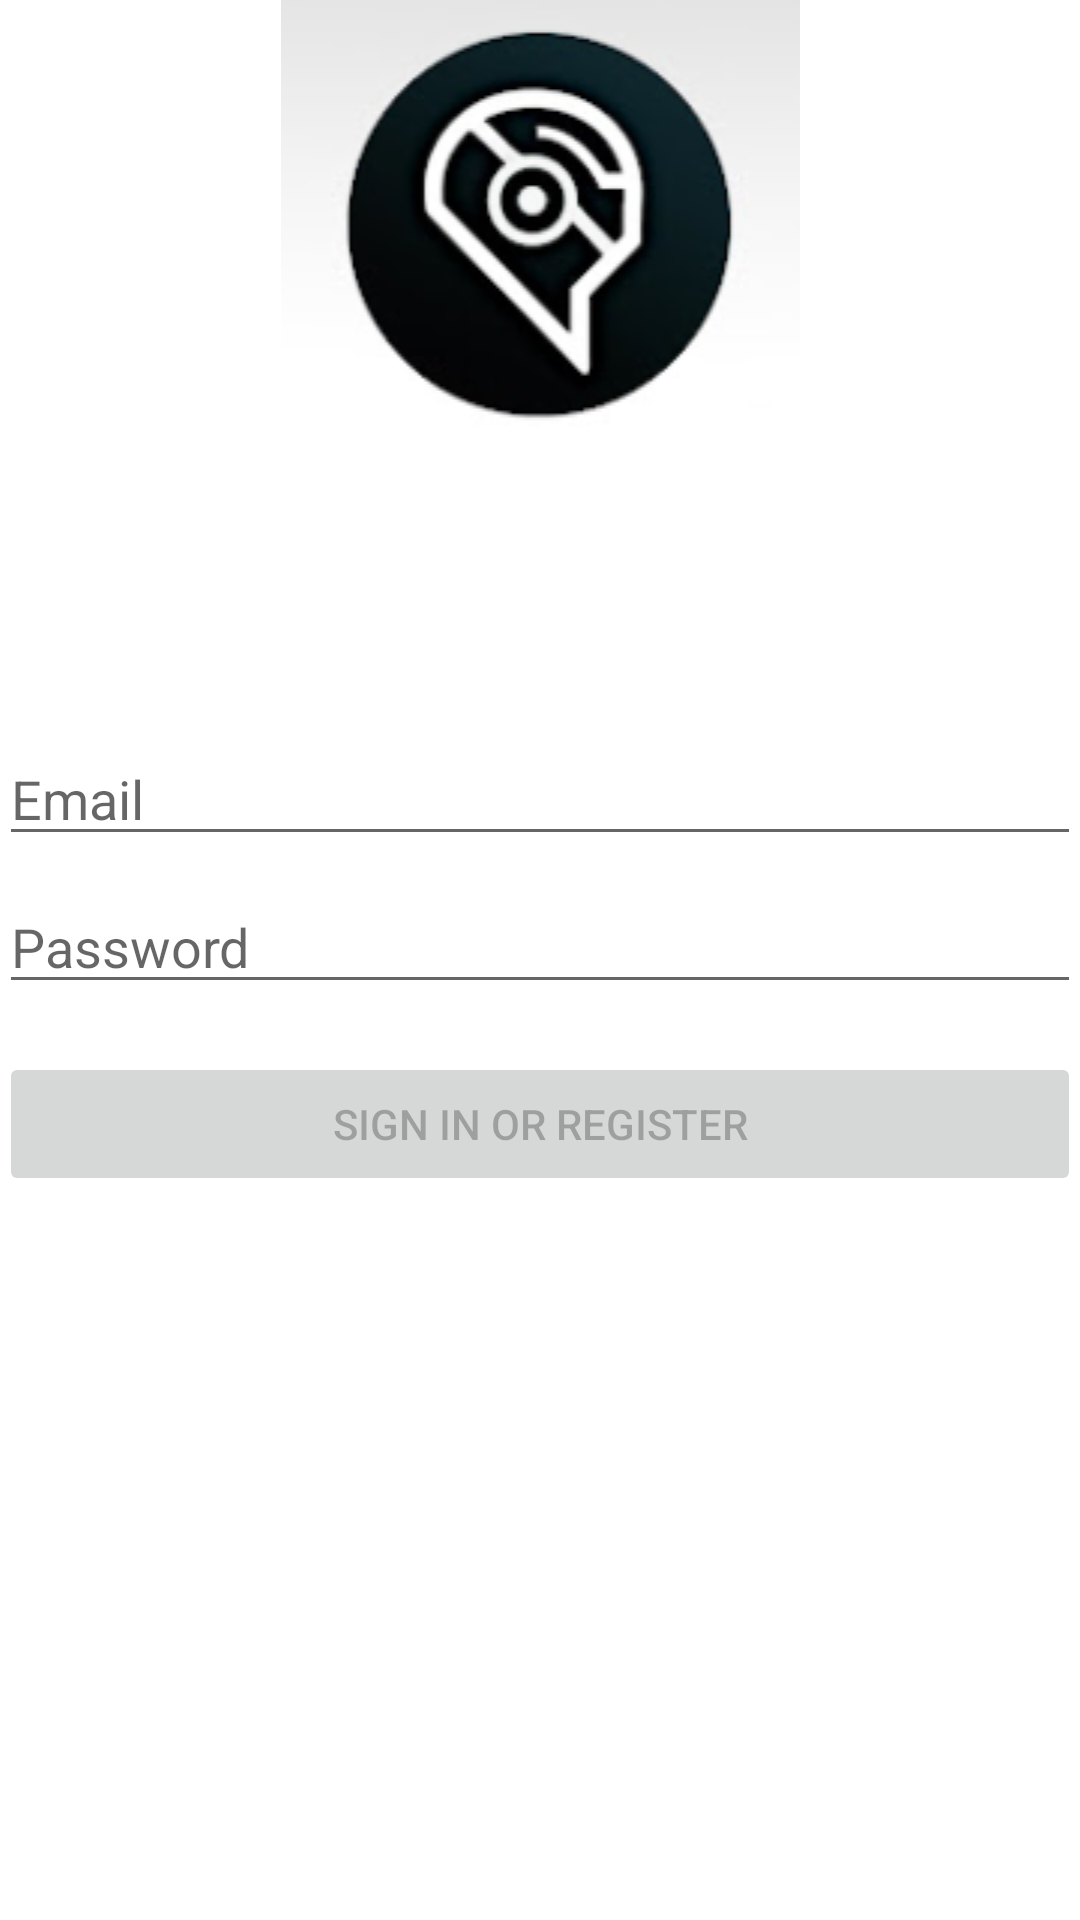

Produce the Android XML layout that renders to this screen, including the resource entries it uses.
<!-- AndroidManifest.xml: application theme Theme.ChatGPTBrowser -->
<!-- res/layout/activity_login.xml -->
<?xml version="1.0" encoding="utf-8"?>
<LinearLayout xmlns:android="http://schemas.android.com/apk/res/android"
    xmlns:app="http://schemas.android.com/apk/res-auto"
    xmlns:tools="http://schemas.android.com/tools"
    android:id="@+id/container"
    android:background="#FFFFFF"
    android:layout_width="match_parent"
    android:layout_height="match_parent"
    android:orientation="vertical"
    android:paddingLeft="@dimen/activity_horizontal_margin"
    android:paddingTop="@dimen/activity_vertical_margin"
    android:paddingRight="@dimen/activity_horizontal_margin"
    android:paddingBottom="@dimen/activity_vertical_margin"
    tools:context=".ui.login.LoginActivity">

    <ImageView
        android:id="@+id/imageView"
        android:layout_width="match_parent"
        android:layout_height="wrap_content"
        app:srcCompat="@drawable/iclogochatgpt" />


    <EditText
        android:id="@+id/username"
        android:layout_width="match_parent"
        android:layout_height="wrap_content"
        android:layout_marginTop="96dp"
        android:hint="@string/prompt_email"
        android:inputType="textEmailAddress"
        android:selectAllOnFocus="true"
        app:layout_constraintEnd_toEndOf="parent"
        app:layout_constraintStart_toStartOf="parent"
        app:layout_constraintTop_toTopOf="parent" />

    <EditText
        android:id="@+id/password"
        android:layout_width="match_parent"
        android:layout_height="wrap_content"
        android:layout_marginTop="8dp"
        android:hint="@string/prompt_password"
        android:imeActionLabel="@string/action_sign_in_short"
        android:imeOptions="actionDone"
        android:inputType="textPassword"
        android:selectAllOnFocus="true"
        app:layout_constraintEnd_toEndOf="parent"
        app:layout_constraintStart_toStartOf="parent"
        app:layout_constraintTop_toBottomOf="@+id/username" />

    <Button
        android:id="@+id/login"
        android:layout_width="match_parent"
        android:layout_height="wrap_content"
        android:layout_gravity="start"
        android:layout_marginTop="16dp"
        android:layout_marginBottom="64dp"
        android:enabled="false"
        android:text="@string/action_sign_in"
        app:layout_constraintBottom_toBottomOf="parent"
        app:layout_constraintEnd_toEndOf="parent"
        app:layout_constraintStart_toStartOf="parent"
        app:layout_constraintTop_toBottomOf="@+id/password"
        app:layout_constraintVertical_bias="0.2" />

    <ProgressBar
        android:id="@+id/loading"
        android:layout_width="wrap_content"
        android:layout_height="wrap_content"
        android:layout_gravity="center"
        android:layout_marginTop="64dp"
        android:layout_marginBottom="64dp"
        android:visibility="gone"
        app:layout_constraintBottom_toBottomOf="parent"
        app:layout_constraintEnd_toEndOf="@+id/password"
        app:layout_constraintStart_toStartOf="@+id/password"
        app:layout_constraintTop_toTopOf="parent"
        app:layout_constraintVertical_bias="0.3" />


</LinearLayout>
<!-- resources referenced by this layout -->
<resources>
  <!-- drawable iclogochatgpt: png bitmap (drawable, 27128 bytes) -->
  <string name="action_sign_in">Sign in or register</string>
  <string name="action_sign_in_short">Sign in</string>
  <string name="prompt_email">Email</string>
  <string name="prompt_password">Password</string>
  <style name="Theme.ChatGPTBrowser" parent="Theme.MaterialComponents.DayNight.DarkActionBar">
          
          <item name="colorPrimary">@color/purple_500</item>
          <item name="colorPrimaryVariant">@color/purple_700</item>
          <item name="colorOnPrimary">@color/white</item>
          
          <item name="colorSecondary">@color/teal_200</item>
          <item name="colorSecondaryVariant">@color/teal_700</item>
          <item name="colorOnSecondary">@color/black</item>
          
          <item name="android:statusBarColor">?attr/colorPrimaryVariant</item>
          
      </style>
  <!-- not gathered from this repository: default colours our renderer supplied (Android Studio template values) -->
  <color name="purple_500">#FF6200EE</color>
  <color name="purple_700">#FF3700B3</color>
  <color name="teal_200">#FF03DAC5</color>
  <color name="teal_700">#FF018786</color>
  <color name="black">#FF000000</color>
  <color name="white">#FFFFFFFF</color>
</resources>
